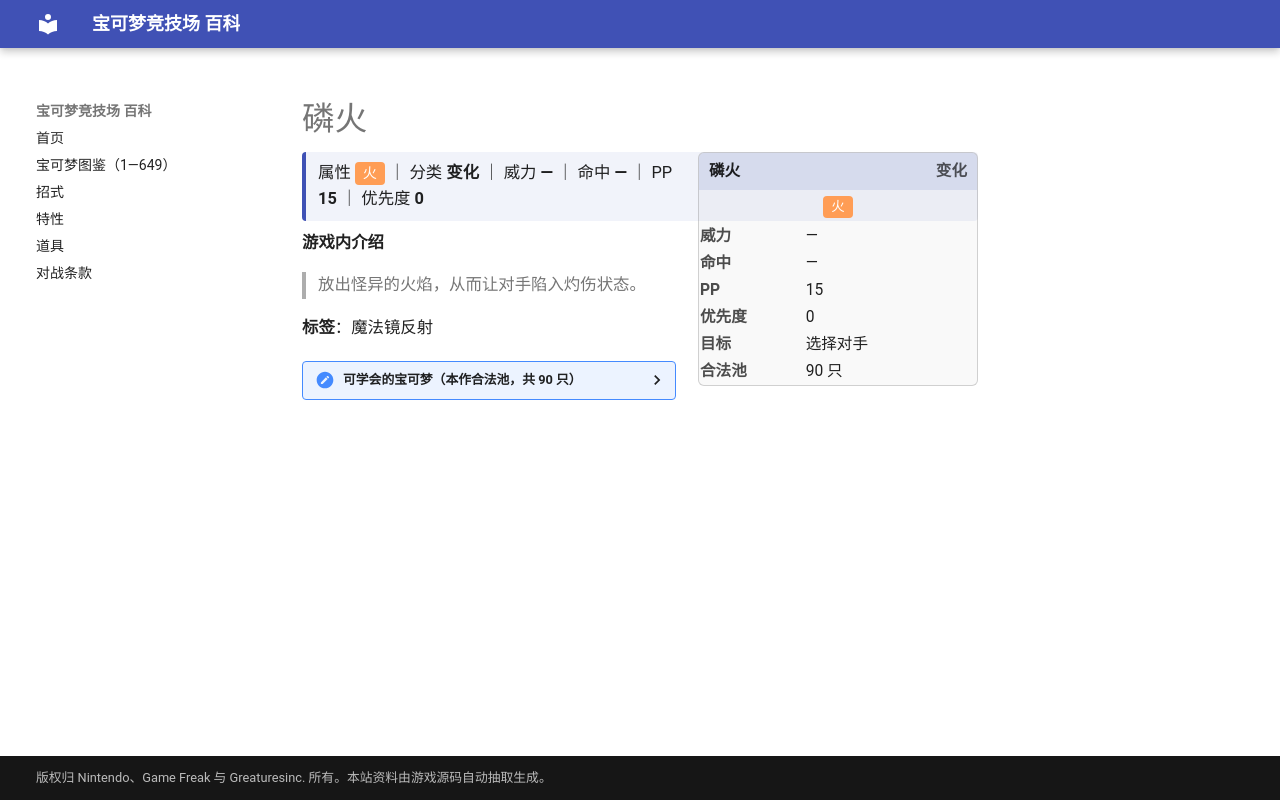

repository: nanmoboys/pkmn-arena-wiki · page: moves/磷火/index.html · generator: mkdocs

# 磷火

<div class="infobox">
<div class="ib-h"><span>磷火</span><span class="ib-no">变化</span></div>
<div class="ib-ty"><span class="tp" style="background:#FF9D55">火</span></div>
<table class="ib-t"><tr><th>威力</th><td>—</td></tr><tr><th>命中</th><td>—</td></tr><tr><th>PP</th><td>15</td></tr><tr><th>优先度</th><td>0</td></tr><tr><th>目标</th><td>选择对手</td></tr><tr><th>合法池</th><td>90 只</td></tr></table></div>
<div class="head-stat">属性 <span class="tp" style="background:#FF9D55">火</span> ｜ 分类 <b>变化</b> ｜ 威力 <b>—</b> ｜ 命中 <b>—</b> ｜ PP <b>15</b> ｜ 优先度 <b>0</b></div>

**游戏内介绍**

> 放出怪异的火焰，从而让对手陷入灼伤状态。

**标签**：魔法镜反射

<details class="pool"><summary>可学会的宝可梦（本作合法池，共 90 只）</summary>

<p>小火龙、火恐龙、喷火龙、六尾、九尾、卡蒂狗、风速狗、小火马、烈焰马、鬼斯、鬼斯通、耿鬼、嘎啦嘎啦、瓦斯弹、双弹瓦斯、鸭嘴火兽、肯泰罗、火伊布、火焰鸟、超梦、梦幻、火球鼠、火岩鼠、火暴兽、梦妖、熔岩虫、熔岩蜗牛、太阳珊瑚、戴鲁比、黑鲁加、鸭嘴宝宝、炎帝、凤王、火稚鸡、力壮鸡、火焰鸡、狡猾天狗、拉鲁拉丝、奇鲁莉安、沙奈朵、脱壳忍者、勾魂眼、呆火驼、喷火驼、煤炭龟、七夕青鸟、太阳岩、怨影娃娃、诅咒娃娃、夜巡灵、彷徨夜灵、阿勃梭鲁、固拉多、小火焰猴、猛火猴、烈焰猴、飘飘球、随风球、梦妖魔、花岩怪、鸭嘴炎兽、艾路雷朵、黑夜魔灵、雪妖女、洛托姆、席多蓝恩、骑拉帝纳、达克莱伊、阿尔宙斯、比克提尼、暖暖猪、炒炒猪、炎武王、爆香猴、爆香猿、火红不倒翁、达摩狒狒、哭哭面具、迭失棺、索罗亚、索罗亚克、轻飘飘、胖嘟嘟、烛光灵、灯火幽灵、水晶灯火灵、熔蚁兽、燃烧虫、火神蛾、莱希拉姆</p>

</details>
